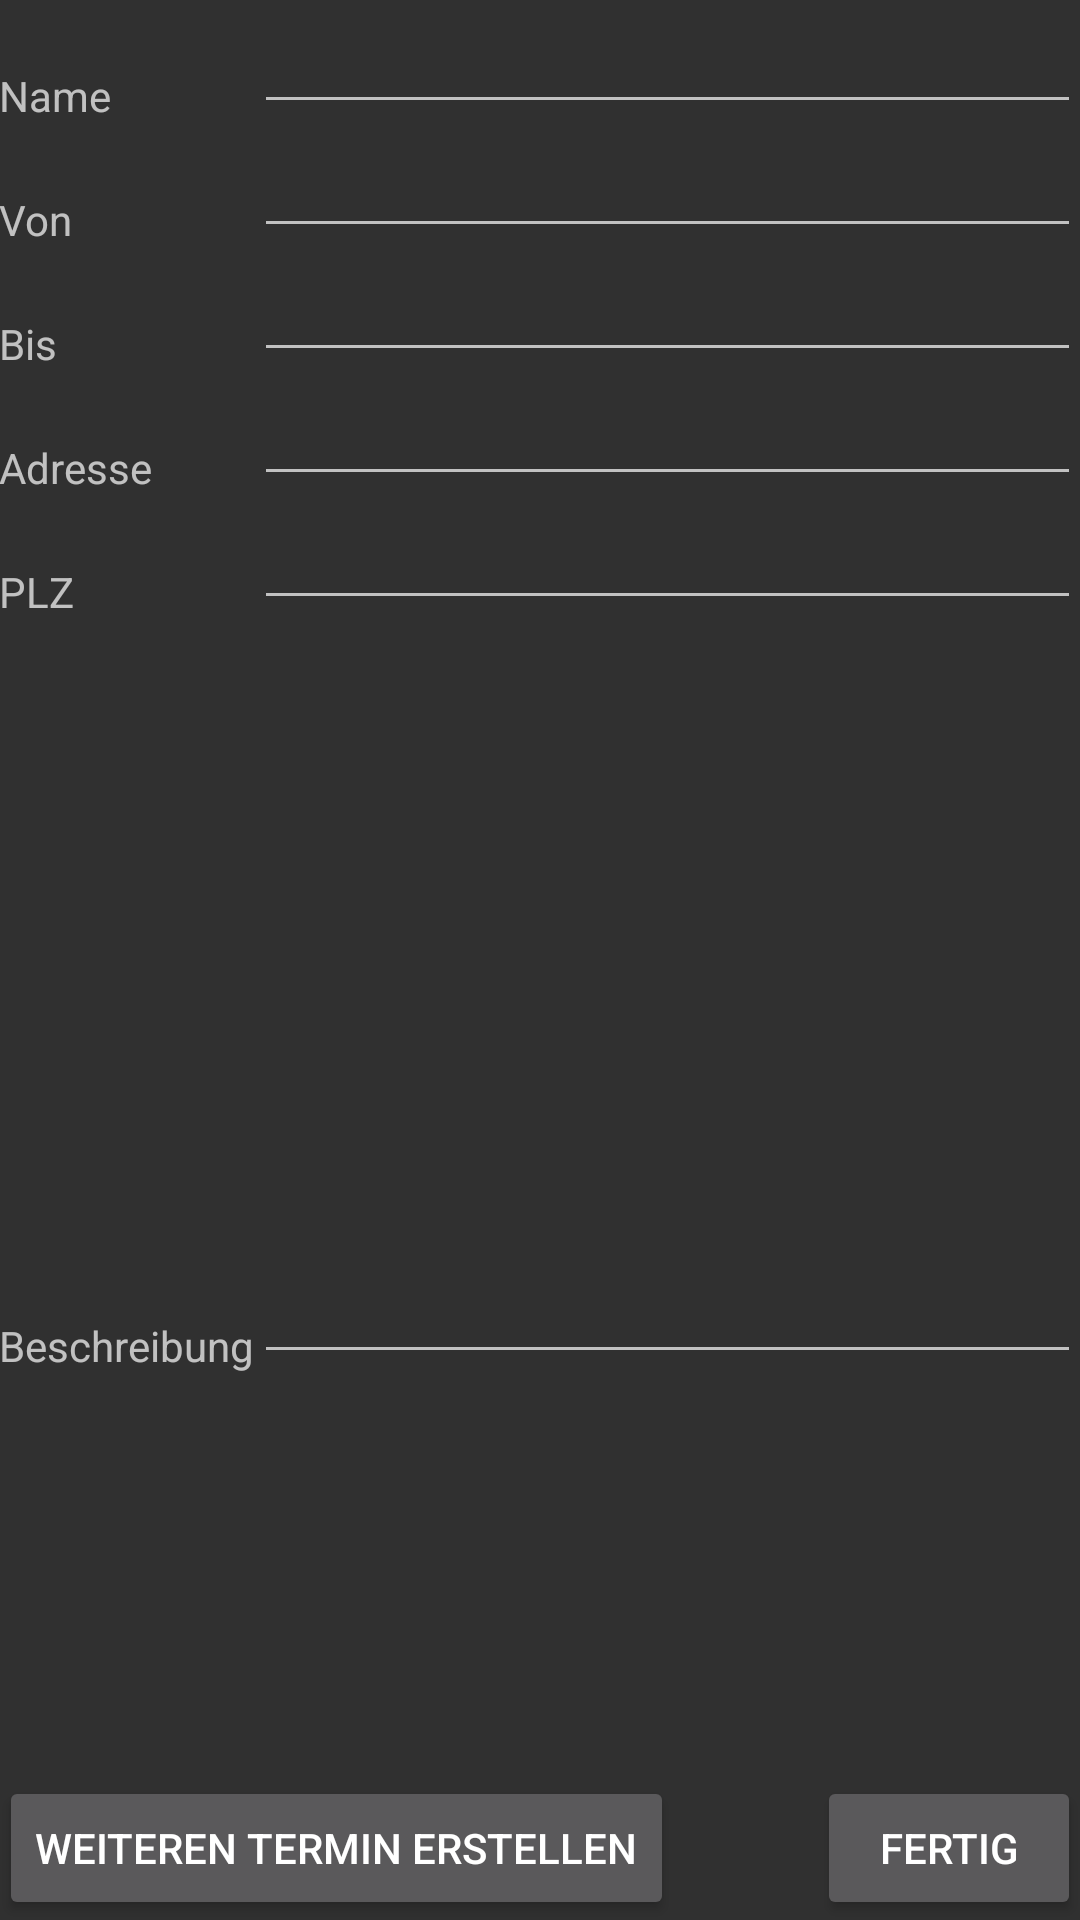

Android layout source for this screen:
<!-- AndroidManifest.xml: application theme AppTheme -->
<!-- res/layout/activity_create_session.xml -->
<RelativeLayout xmlns:android="http://schemas.android.com/apk/res/android"
    xmlns:tools="http://schemas.android.com/tools" android:layout_width="match_parent"
    android:layout_height="match_parent" android:paddingLeft="@dimen/activity_horizontal_margin"
    android:paddingRight="@dimen/activity_horizontal_margin"
    android:paddingTop="@dimen/activity_vertical_margin"
    android:paddingBottom="@dimen/activity_vertical_margin"
    tools:context="com.se1.gruppe2.projecto.CreateSession">

    <Button
        android:layout_width="wrap_content"
        android:layout_height="wrap_content"
        android:text="Fertig"
        android:id="@+id/btnSaveEvent"
        android:layout_alignParentBottom="true"
        android:layout_alignParentRight="true"
        android:layout_alignParentEnd="true"
        android:onClick="onClick"/> />

    <EditText
        android:layout_width="wrap_content"
        android:layout_height="wrap_content"
        android:id="@+id/txtName"
        android:layout_alignRight="@+id/btnSaveEvent"
        android:layout_alignEnd="@+id/btnSaveEvent"
        android:inputType="none"
        android:layout_alignParentTop="true"
        android:layout_toRightOf="@+id/textView4"
        android:layout_toEndOf="@+id/textView4" />

    <EditText
        android:layout_width="wrap_content"
        android:layout_height="wrap_content"
        android:id="@+id/txtStartDate"
        android:layout_alignParentRight="true"
        android:layout_alignParentEnd="true"
        android:inputType="time"
        android:layout_below="@+id/txtName"
        android:layout_alignLeft="@+id/txtName"
        android:layout_alignStart="@+id/txtName" />

    <EditText
        android:layout_width="wrap_content"
        android:layout_height="wrap_content"
        android:id="@+id/txtEndDate"
        android:layout_alignParentRight="true"
        android:layout_alignParentEnd="true"
        android:layout_below="@+id/txtStartDate"
        android:layout_alignLeft="@+id/txtStartDate"
        android:layout_alignStart="@+id/txtStartDate"
        android:inputType="time" />

    <EditText
        android:layout_width="wrap_content"
        android:layout_height="wrap_content"
        android:id="@+id/txtDescription"
        android:inputType="textMultiLine|none"
        android:layout_toRightOf="@+id/textView4"
        android:layout_alignBottom="@+id/textView4"
        android:layout_alignRight="@+id/txtPLZ"
        android:layout_alignEnd="@+id/txtPLZ" />

    <TextView
        android:layout_width="wrap_content"
        android:layout_height="wrap_content"
        android:text="Beschreibung"
        android:id="@+id/textView4"
        android:layout_above="@+id/btnNew"
        android:layout_alignParentLeft="true"
        android:layout_alignParentStart="true"
        android:layout_marginBottom="134dp" />

    <EditText
        android:layout_width="wrap_content"
        android:layout_height="wrap_content"
        android:id="@+id/txtAdress"
        android:layout_alignRight="@+id/txtEndDate"
        android:layout_alignEnd="@+id/txtEndDate"
        android:layout_toLeftOf="@+id/txtStartDate"
        android:layout_below="@+id/txtEndDate"
        android:layout_alignLeft="@+id/txtEndDate"
        android:layout_alignStart="@+id/txtEndDate"
        android:inputType="text" />

    <EditText
        android:layout_width="wrap_content"
        android:layout_height="wrap_content"
        android:id="@+id/txtPLZ"
        android:inputType="number|date"
        android:layout_below="@+id/txtAdress"
        android:layout_alignParentRight="true"
        android:layout_alignParentEnd="true"
        android:layout_alignLeft="@+id/txtAdress"
        android:layout_alignStart="@+id/txtAdress" />

    <Button
        android:layout_width="wrap_content"
        android:layout_height="wrap_content"
        android:text="Weiteren Termin erstellen"
        android:id="@+id/btnNew"
        android:layout_alignParentBottom="true"
        android:layout_alignParentLeft="true"
        android:layout_alignParentStart="true"
        android:onClick="onClick"/>/>

    <TextView
        android:layout_width="wrap_content"
        android:layout_height="wrap_content"
        android:text="PLZ"
        android:id="@+id/textView"
        android:layout_alignBottom="@+id/txtPLZ"
        android:layout_alignParentLeft="true"
        android:layout_alignParentStart="true" />

    <TextView
        android:layout_width="wrap_content"
        android:layout_height="wrap_content"
        android:text="Adresse"
        android:id="@+id/textView3"
        android:layout_alignBottom="@+id/txtAdress"
        android:layout_alignParentLeft="true"
        android:layout_alignParentStart="true" />

    <TextView
        android:layout_width="wrap_content"
        android:layout_height="wrap_content"
        android:text="Bis"
        android:id="@+id/textView5"
        android:layout_alignBottom="@+id/txtEndDate"
        android:layout_alignParentLeft="true"
        android:layout_alignParentStart="true" />

    <TextView
        android:layout_width="wrap_content"
        android:layout_height="wrap_content"
        android:text="Von"
        android:id="@+id/textView6"
        android:layout_above="@+id/txtEndDate"
        android:layout_alignParentLeft="true"
        android:layout_alignParentStart="true" />

    <TextView
        android:layout_width="wrap_content"
        android:layout_height="wrap_content"
        android:text="Name"
        android:id="@+id/textView7"
        android:layout_alignBottom="@+id/txtName"
        android:layout_alignParentLeft="true"
        android:layout_alignParentStart="true" />

</RelativeLayout>
<!-- resources referenced by this layout -->
<resources>
  <style name="AppTheme" parent="Base.Theme.AppCompat">
      </style>
</resources>
